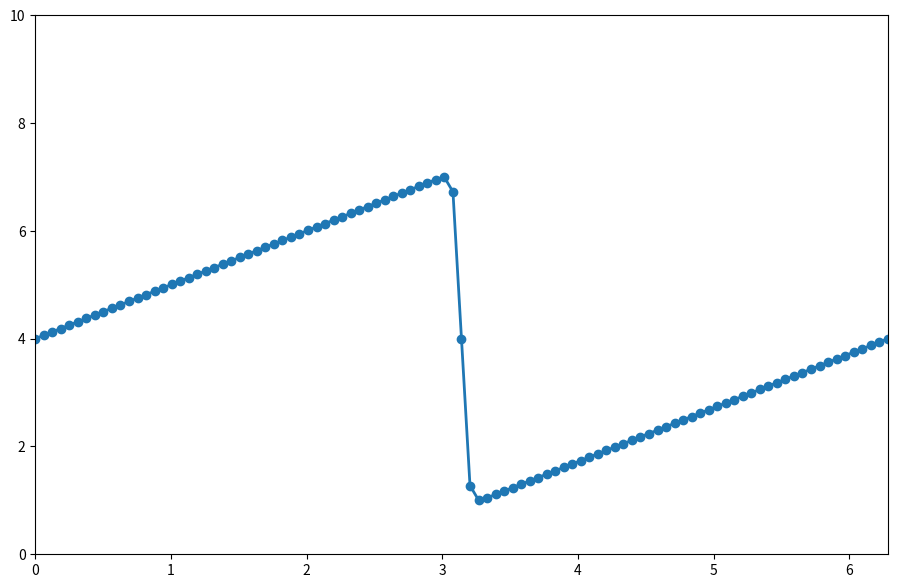
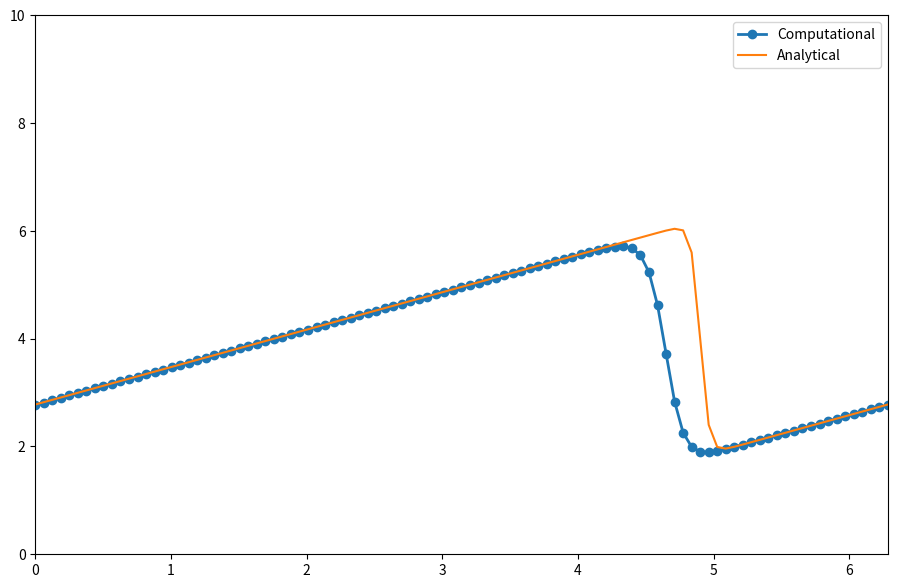

Python code for these plots, in order:
# -*- coding: utf-8 -*-
"""
12 steps by Lorna Barba. 04_5_Step_5 Burger's Equation

Nonlinear convection and diffusion together
New IC and BC (so that analytical solution can be matched?)

@author: cepuuher
"""
from __future__ import division  # need this to solve ZeroDivisionError
import numpy
import sympy
from sympy import init_printing
import pylab

#----------------------- symbolic stuff ------------------------#
init_printing(use_latex=True)
x, nu, t = sympy.symbols('x nu t')
phi = sympy.exp(-(x-4*t)**2/(4*nu*(t+1))) \
    + sympy.exp(-(x-4*t-2*numpy.pi)**2/(4*nu*(t+1)))
phi

phiprime = phi.diff(x)
phiprime

print(phiprime)

from sympy.utilities.lambdify import lambdify

u = -2*nu*(phiprime/phi)+4
print(u)

ufunc = lambdify((t, x, nu), u)
print(ufunc(1, 4, 3))

#------------------- end of symbolic stuff --------------------#

from matplotlib import pyplot

###variable declarations
nx = 101
nt = 100
dx = 2*numpy.pi/(nx-1)
nu = .07
dt = dx*nu

x = numpy.linspace(0, 2*numpy.pi, nx)
#u = numpy.empty(nx)
un = numpy.empty(nx)
t = 0

u = numpy.asarray([ufunc(t, x0, nu) for x0 in x])
u
#----#
pyplot.figure(figsize=(11, 7), dpi=100)
pyplot.plot(x, u, marker='o', lw=2)
pyplot.xlim([0, 2*numpy.pi])
pyplot.ylim([0, 10])
# sawtooth


for n in range(nt):
    un = u.copy()
    for i in range(1, nx-1):
        u[i] = un[i] - un[i] * dt/dx * (un[i] - un[i-1]) + nu * dt/dx ** 2 *\
            (un[i+1]-2*un[i]+un[i-1])
    u[0] = un[0] - un[0] * dt/dx * (un[0] - un[-2]) + nu * dt/dx ** 2 *\
        (un[1]-2*un[0]+un[-2])
    u[-1] = un[-1] - un[-1] * dt/dx * (un[-1] - un[-2]) + nu * dt/dx ** 2 *\
        (un[0]-2*un[-1]+un[-2])

u_analytical = numpy.asarray([ufunc(nt*dt, xi, nu) for xi in x])

pyplot.figure(figsize=(11, 7), dpi=100)

# something funny here, maybe don't "show()" both?
pyplot.plot(x, u, marker='o', lw=2, label='Computational')
pyplot.plot(x, u_analytical, label='Analytical')
pyplot.xlim([0, 2*numpy.pi])
pyplot.ylim([0, 10])
pyplot.legend()
pyplot.show()
